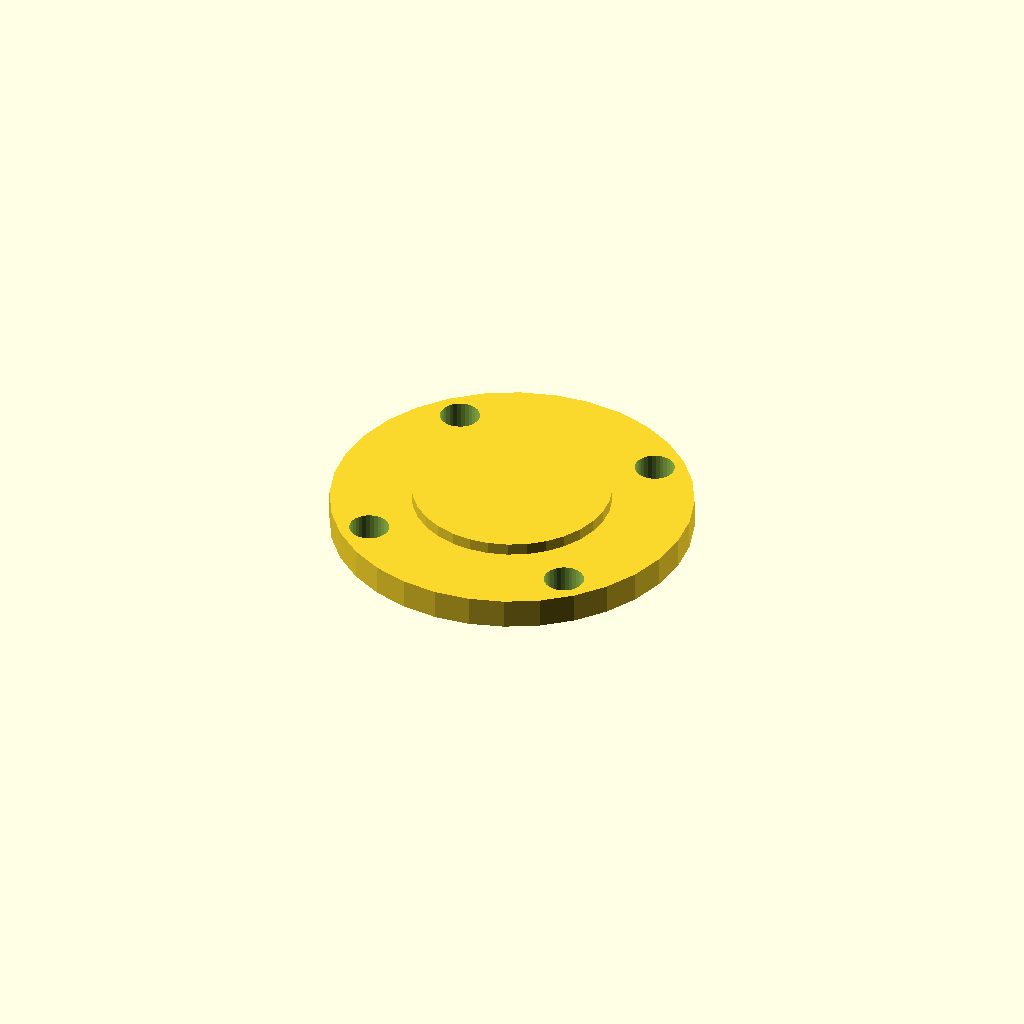
Cell 1: the model at its default parameters.
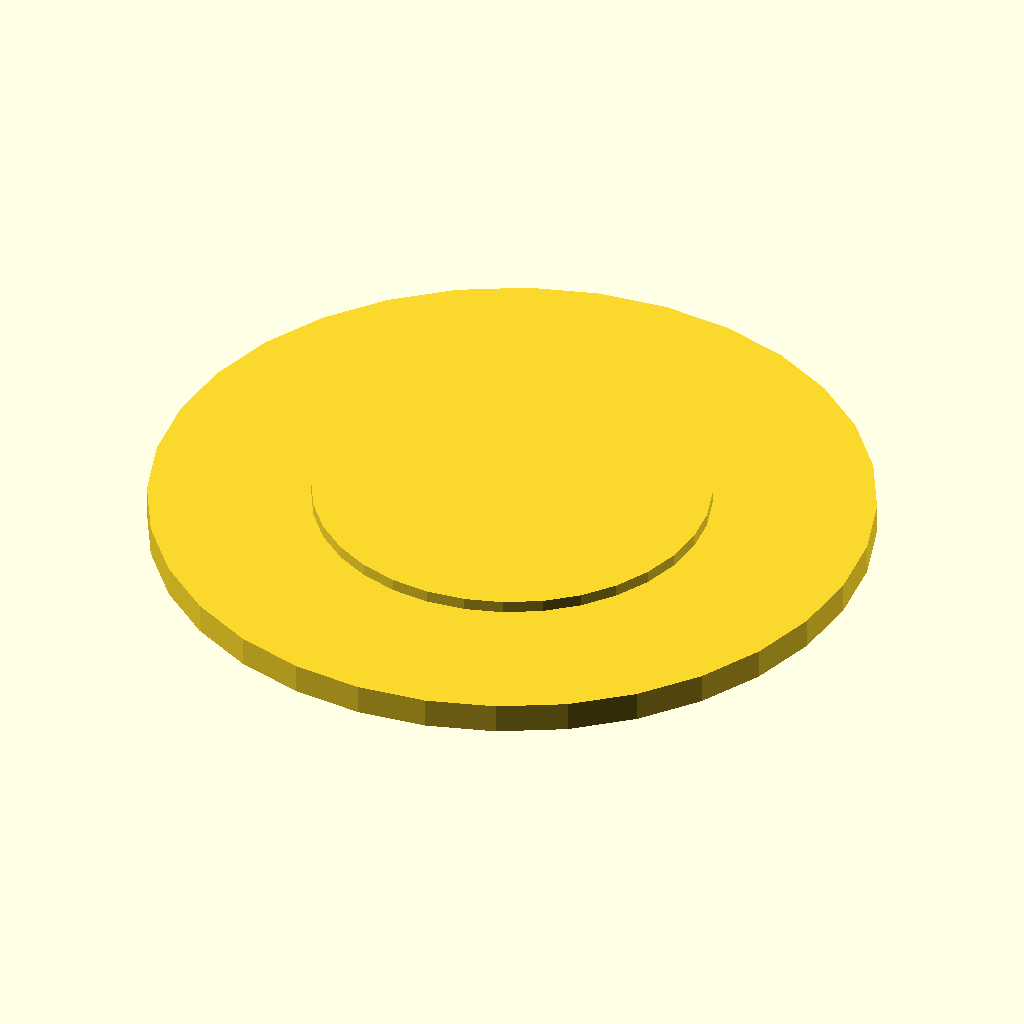
Cell 2 — plate_d set to 120, the other parameters unchanged.
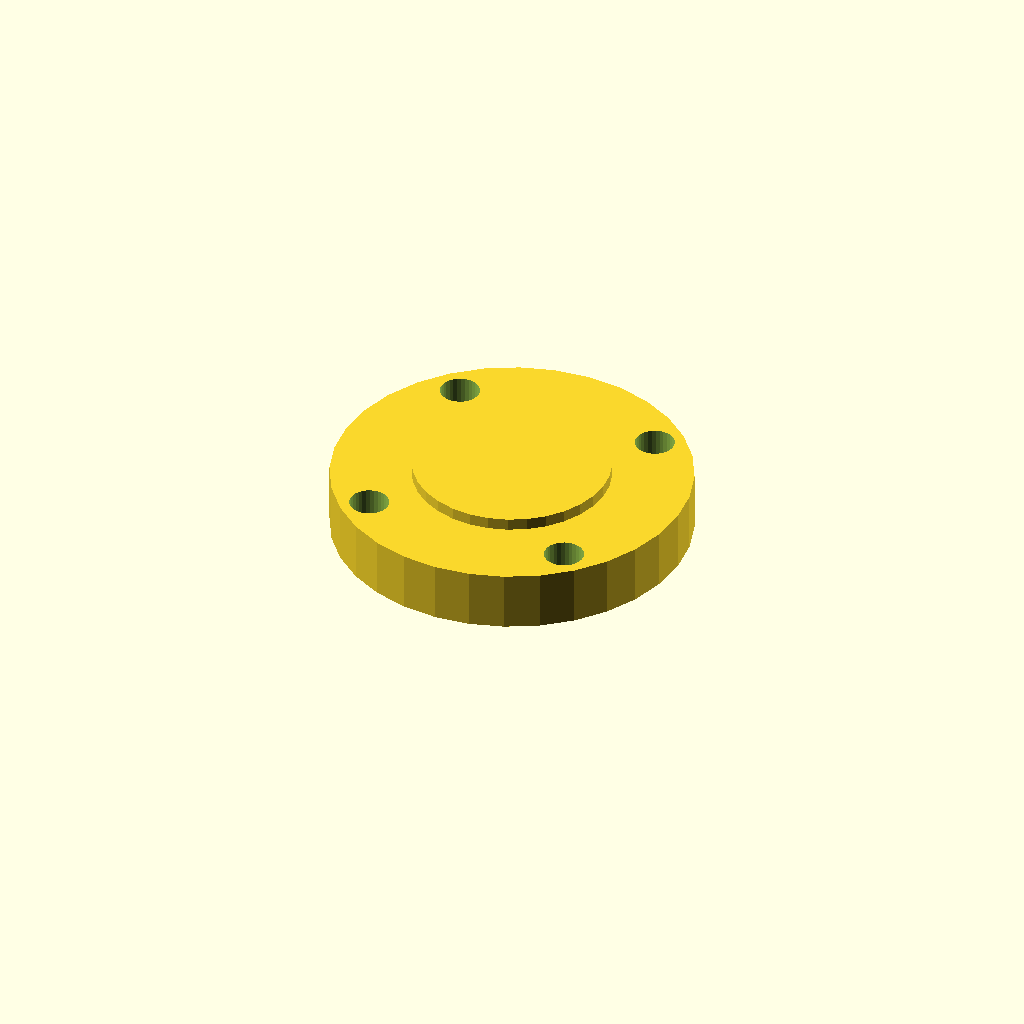
Cell 3 — plate_t set to 10, the other parameters unchanged.
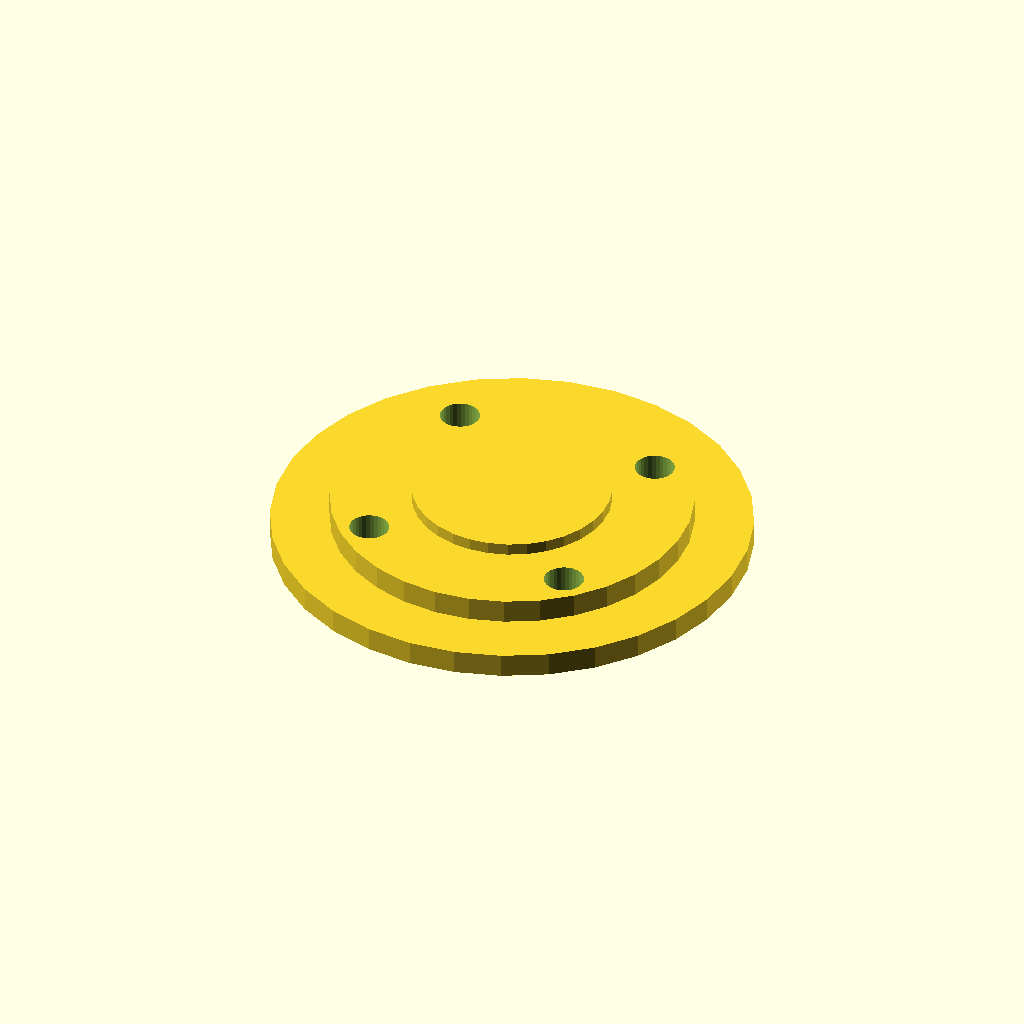
Cell 4: the same model with boss_d = 79.6.
One fixed orthographic camera (rotation 55°, 0°, 25°; colour scheme Cornfield) for every cell.
OpenSCAD source file optional_data/gen2/caps/part_0046.scad:
$fn = 32;

// ----------------------------------------------------------------------
// Retaining cap: 6203 cover, 60 mm, spigot 39.8 mm
// ----------------------------------------------------------------------

// --- parameters (mm) ---
plate_d = 60;             // cover diameter
plate_t = 5;              // cover thickness
boss_d = 39.8;            // spigot that enters the housing
boss_h = 3;               // spigot height
shaft_d = 18;             // shaft opening
bolt_d = 6.6;             // bolt clearance
bolt_r = 24.95;           // bolt circle radius
dome_h = 2;               // raised centre

module cover() {
  cylinder(h = plate_t, d = plate_d);
}

module spigot() {
  /* sunk 1 mm into the cover; the spigot sets the overall height */
  translate([0, 0, -boss_h]) cylinder(h = boss_h + 1, d = boss_d);
}

module dome() {
  translate([0, 0, plate_t - 1]) cylinder(h = dome_h + 1, d = plate_d * 0.55);
}

difference() {
  union() {
    cover();
    spigot();
    dome();
  }
  for (i = [0 : 3]) rotate([0, 0, 45 + i * 90]) translate([bolt_r, 0, -boss_h - 1])
    cylinder(h = boss_h + plate_t + 2, d = bolt_d);
  translate([0, 0, -boss_h - 1]) cylinder(h = boss_h + plate_t + 2, d = shaft_d);
}
Parameter table extracted from the source (name, type, default, range or options):
plate_d: number, default 60
plate_t: number, default 5
boss_d: number, default 39.8
boss_h: number, default 3
shaft_d: number, default 18
bolt_d: number, default 6.6
bolt_r: number, default 24.95
dome_h: number, default 2
